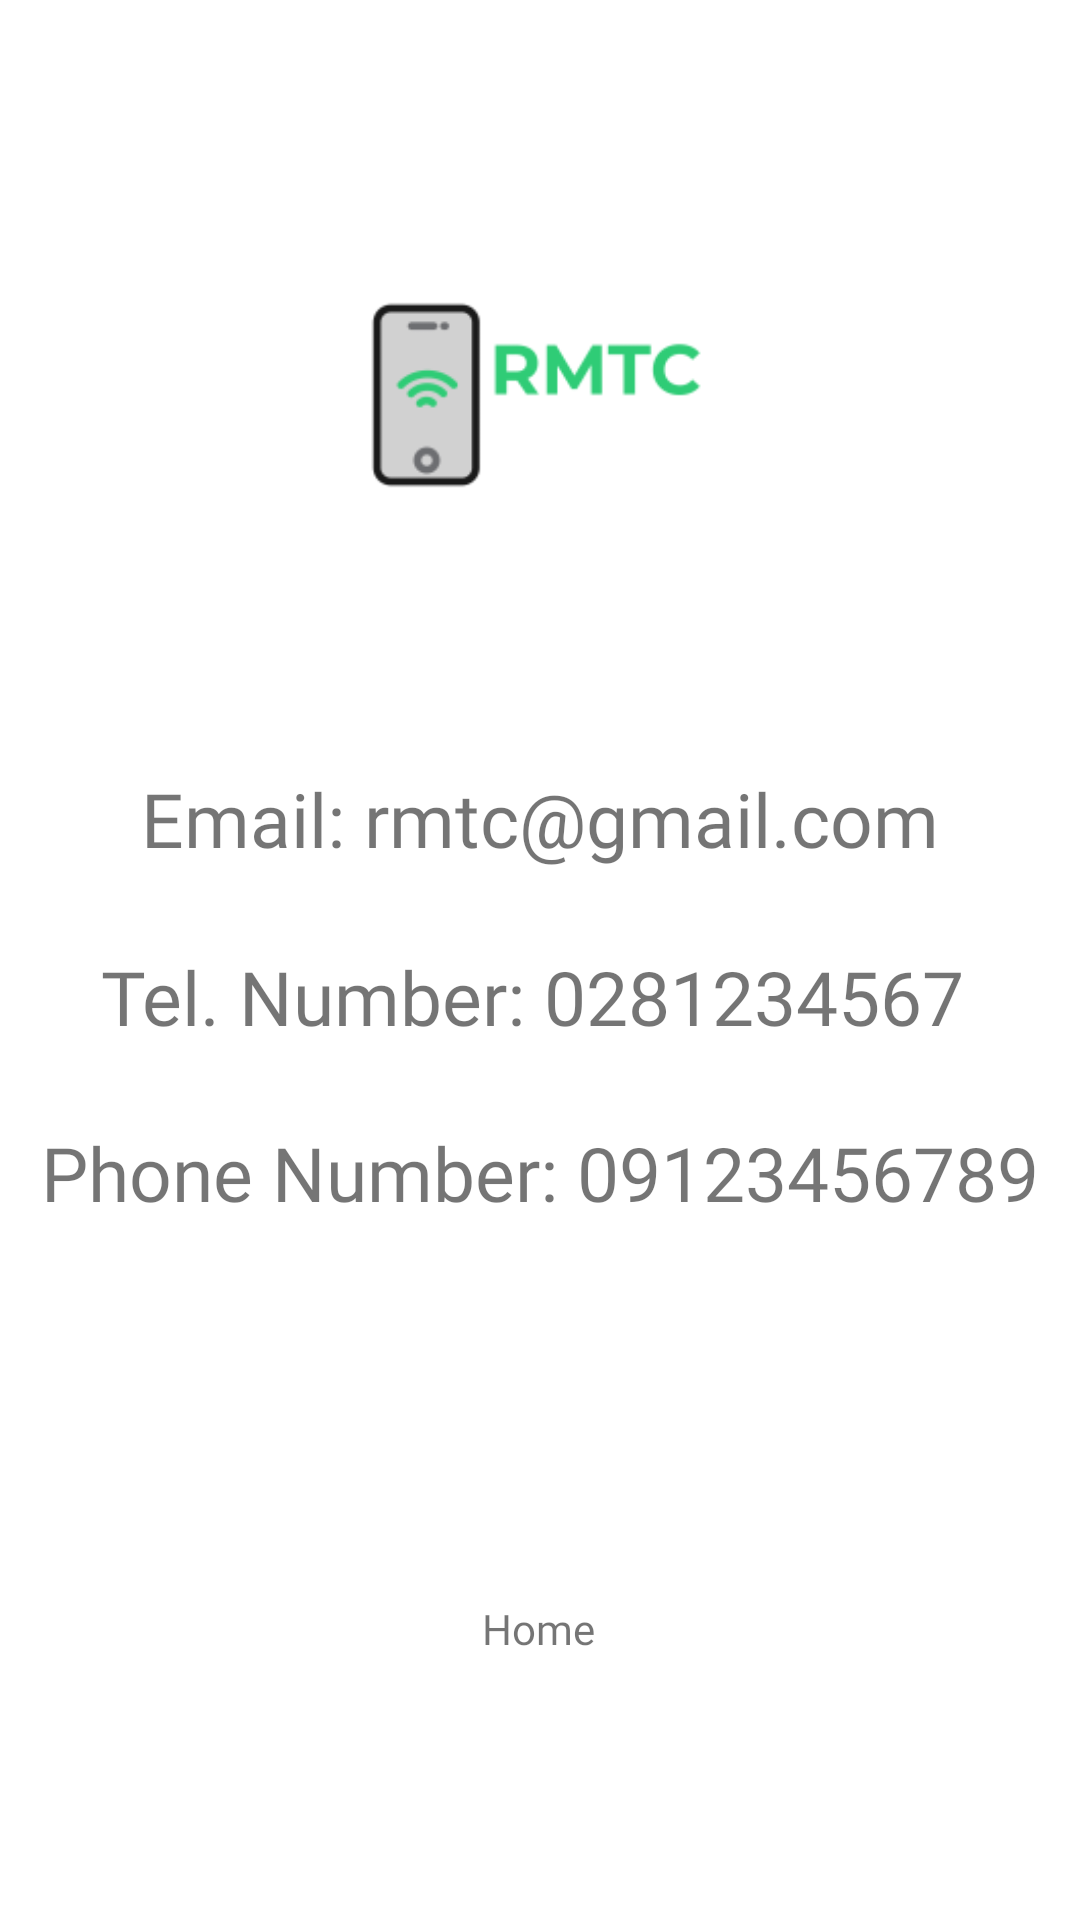

Reconstruct the res/layout file that produces this screen, plus the resources it refers to.
<!-- AndroidManifest.xml: application theme Theme.RMTC -->
<!-- res/layout/activity_contact.xml -->
<?xml version="1.0" encoding="utf-8"?>
<androidx.constraintlayout.widget.ConstraintLayout xmlns:android="http://schemas.android.com/apk/res/android"
    xmlns:app="http://schemas.android.com/apk/res-auto"
    xmlns:tools="http://schemas.android.com/tools"
    android:layout_width="match_parent"
    android:layout_height="match_parent"
    tools:context=".Contact">

    <TextView
        android:id="@+id/phonec"
        android:layout_width="wrap_content"
        android:layout_height="wrap_content"
        android:fontFamily="@font/poppinsbold"
        android:text="Phone Number: 09123456789"
        android:textSize="25dp"
        app:layout_constraintBottom_toBottomOf="parent"
        app:layout_constraintEnd_toEndOf="parent"
        app:layout_constraintStart_toStartOf="parent"
        app:layout_constraintTop_toTopOf="parent"
        app:layout_constraintVertical_bias="0.617" />

    <TextView
        android:id="@+id/telc"
        android:layout_width="wrap_content"
        android:layout_height="wrap_content"
        android:fontFamily="@font/poppinsbold"
        android:text="Tel. Number: 0281234567"
        android:textSize="25dp"
        app:layout_constraintBottom_toBottomOf="parent"
        app:layout_constraintEnd_toEndOf="parent"
        app:layout_constraintHorizontal_bias="0.469"
        app:layout_constraintStart_toStartOf="parent"
        app:layout_constraintTop_toTopOf="parent"
        app:layout_constraintVertical_bias="0.52" />

    <ImageView
        android:id="@+id/imageView2"
        android:layout_width="154dp"
        android:layout_height="136dp"
        app:layout_constraintBottom_toBottomOf="parent"
        app:layout_constraintEnd_toEndOf="parent"
        app:layout_constraintHorizontal_bias="0.498"
        app:layout_constraintStart_toStartOf="parent"
        app:layout_constraintTop_toTopOf="parent"
        app:layout_constraintVertical_bias="0.126"
        app:srcCompat="@drawable/rmtc_logo" />

    <TextView
        android:id="@+id/emailc"
        android:layout_width="wrap_content"
        android:layout_height="wrap_content"
        android:fontFamily="@font/poppinsbold"
        android:text="Email: rmtc@gmail.com"
        android:textSize="25dp"
        app:layout_constraintBottom_toBottomOf="parent"
        app:layout_constraintEnd_toEndOf="parent"
        app:layout_constraintStart_toStartOf="parent"
        app:layout_constraintTop_toTopOf="parent"
        app:layout_constraintVertical_bias="0.422" />

    <TextView
        android:id="@+id/main2"
        android:layout_width="wrap_content"
        android:layout_height="wrap_content"
        android:layout_below="@id/phonec"
        android:layout_centerHorizontal="true"
        android:text="Home"
        android:fontFamily="@font/poppinsmedium"
        app:layout_constraintBottom_toBottomOf="parent"
        app:layout_constraintEnd_toEndOf="parent"
        app:layout_constraintHorizontal_bias="0.498"
        app:layout_constraintStart_toStartOf="parent"
        app:layout_constraintTop_toTopOf="parent"
        app:layout_constraintVertical_bias="0.859" />

</androidx.constraintlayout.widget.ConstraintLayout>
<!-- resources referenced by this layout -->
<resources>
  <!-- drawable rmtc_logo: png bitmap (drawable-v24, 4253 bytes) -->
  <style name="Theme.RMTC" parent="Theme.MaterialComponents.DayNight.NoActionBar">
          
          <item name="colorPrimary">@color/purple_500</item>
          <item name="colorPrimaryVariant">@color/purple_700</item>
          <item name="colorOnPrimary">@color/white</item>
          
          <item name="colorSecondary">@color/teal_200</item>
          <item name="colorSecondaryVariant">@color/teal_700</item>
          <item name="colorOnSecondary">@color/black</item>
          
          <item name="android:statusBarColor" tools:targetApi="l">?attr/colorPrimaryVariant</item>
          
      </style>
  <color name="purple_500">#000000</color>
  <color name="purple_700">#FF0000</color>
  <color name="white">#FFFFFFFF</color>
  <color name="teal_200">#FF0000</color>
  <color name="teal_700">#FF018786</color>
  <color name="black">#FF000000</color>
</resources>
